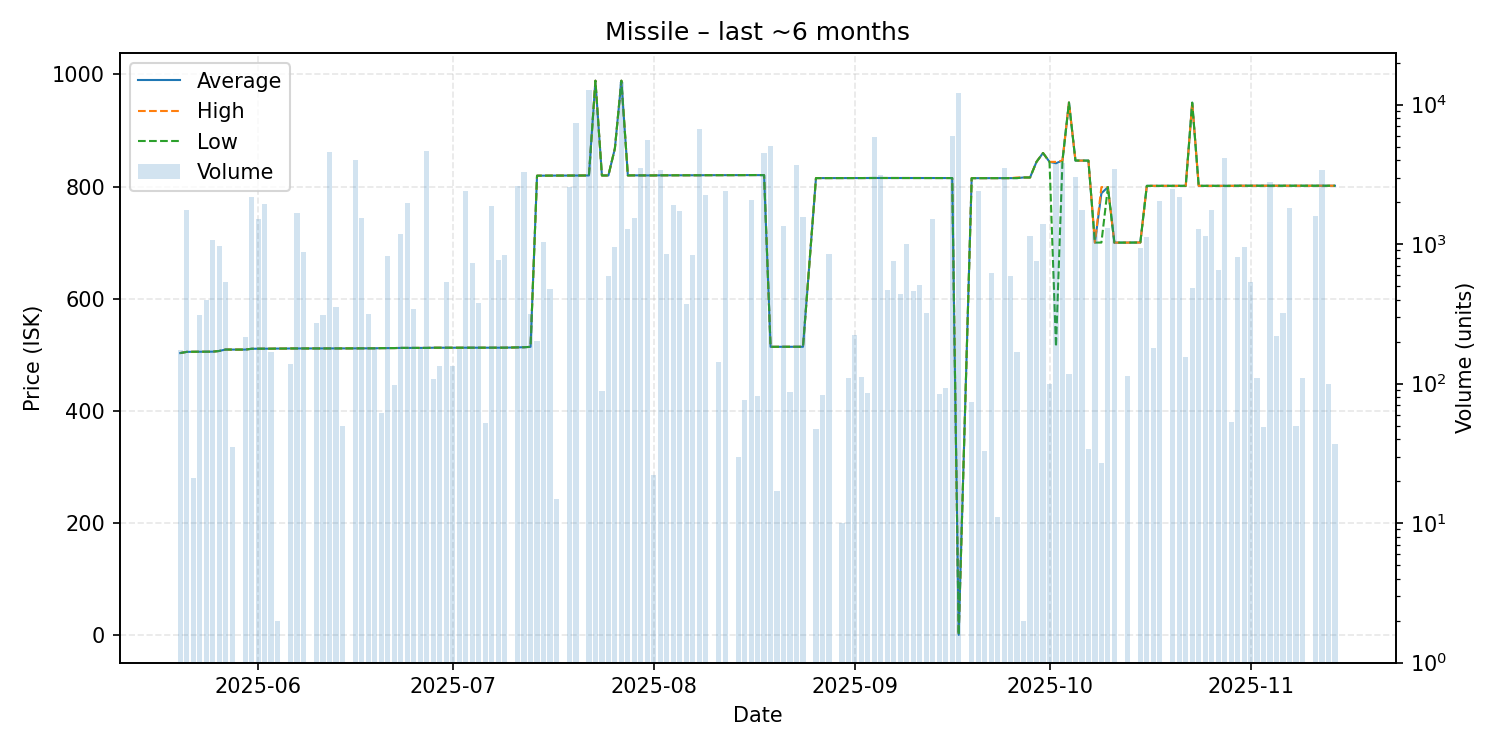

The table this chart was drawn from, first rows:
date, average, highest, lowest, order_count, volume
2025-05-20, 502.9, 502.9, 502.9, 4, 174
2025-05-21, 505.0, 505.0, 505.0, 3, 1763
2025-05-22, 505.2, 505.2, 505.2, 1, 21
2025-05-23, 505.2, 505.2, 505.2, 3, 312
2025-05-24, 505.3, 505.3, 505.3, 1, 396
2025-05-25, 505.4, 505.4, 505.4, 1, 1069
2025-05-26, 506.6, 506.6, 506.6, 2, 975
2025-05-27, 509.2, 509.2, 509.2, 4, 539
2025-05-28, 509.1, 509.1, 509.1, 1, 35
2025-05-30, 509.1, 509.1, 509.1, 6, 215
2025-05-31, 510.5, 510.5, 510.5, 3, 2185
2025-06-01, 510.7, 510.7, 510.7, 8, 1523
2025-06-02, 510.7, 510.7, 510.7, 4, 1933
2025-06-03, 510.7, 510.7, 510.7, 3, 167
2025-06-04, 510.9, 510.9, 510.9, 1, 2
2025-06-05, 510.9, 510.9, 510.9, 1, 1
2025-06-06, 511.1, 511.1, 511.1, 1, 137
2025-06-07, 511.1, 511.1, 511.1, 3, 1678
2025-06-08, 511.1, 511.1, 511.1, 3, 877
2025-06-10, 511.1, 511.1, 511.1, 4, 274
2025-06-11, 511.1, 511.1, 511.1, 1, 308
2025-06-12, 511.2, 511.2, 511.2, 5, 4569
2025-06-13, 511.2, 511.2, 511.2, 4, 354
2025-06-14, 511.2, 511.2, 511.2, 1, 50
2025-06-16, 511.3, 511.3, 511.3, 3, 4000
2025-06-17, 511.3, 511.3, 511.3, 2, 1526
2025-06-18, 511.3, 511.3, 511.3, 2, 317
2025-06-19, 511.4, 511.4, 511.4, 2, 184
2025-06-20, 511.7, 511.7, 511.7, 1, 62
2025-06-21, 511.7, 511.7, 511.7, 6, 826
2025-06-22, 511.8, 511.8, 511.8, 1, 98
2025-06-23, 512.1, 512.1, 512.1, 2, 1190
2025-06-24, 512.1, 512.1, 512.1, 4, 1966
2025-06-25, 512.2, 512.2, 512.2, 1, 345
2025-06-26, 512.2, 512.2, 512.2, 2, 177
2025-06-27, 512.1, 512.1, 512.1, 4, 4637
2025-06-28, 512.4, 512.4, 512.4, 3, 108
2025-06-29, 512.4, 512.4, 512.4, 3, 133
2025-06-30, 512.4, 512.4, 512.4, 3, 534
2025-07-01, 512.4, 512.4, 512.4, 3, 134
2025-07-02, 512.4, 512.4, 512.4, 2, 176
2025-07-03, 512.3, 512.3, 512.3, 4, 2394
2025-07-04, 512.3, 512.3, 512.3, 2, 729
2025-07-05, 512.5, 512.5, 512.5, 2, 380
2025-07-06, 512.5, 512.5, 512.5, 1, 52
2025-07-07, 512.5, 512.5, 512.5, 4, 1868
2025-07-08, 512.5, 512.5, 512.5, 4, 773
2025-07-09, 512.5, 512.5, 512.5, 5, 839
2025-07-11, 513.1, 513.1, 513.1, 2, 2607
2025-07-12, 513.3, 513.3, 513.3, 5, 3304
2025-07-13, 514.0, 514.0, 514.0, 1, 316
2025-07-14, 819.4, 819.4, 819.4, 3, 202
2025-07-15, 819.5, 819.5, 819.5, 4, 1027
2025-07-16, 819.6, 819.6, 819.6, 3, 473
2025-07-17, 819.6, 819.6, 819.6, 1, 15
2025-07-19, 819.6, 819.6, 819.6, 5, 2549
2025-07-20, 819.7, 819.7, 819.7, 4, 7323
2025-07-22, 819.8, 819.8, 819.8, 2, 12660
2025-07-23, 988.9, 988.9, 988.9, 7, 9100
2025-07-24, 819.8, 819.8, 819.8, 2, 89
... 104 more rows
